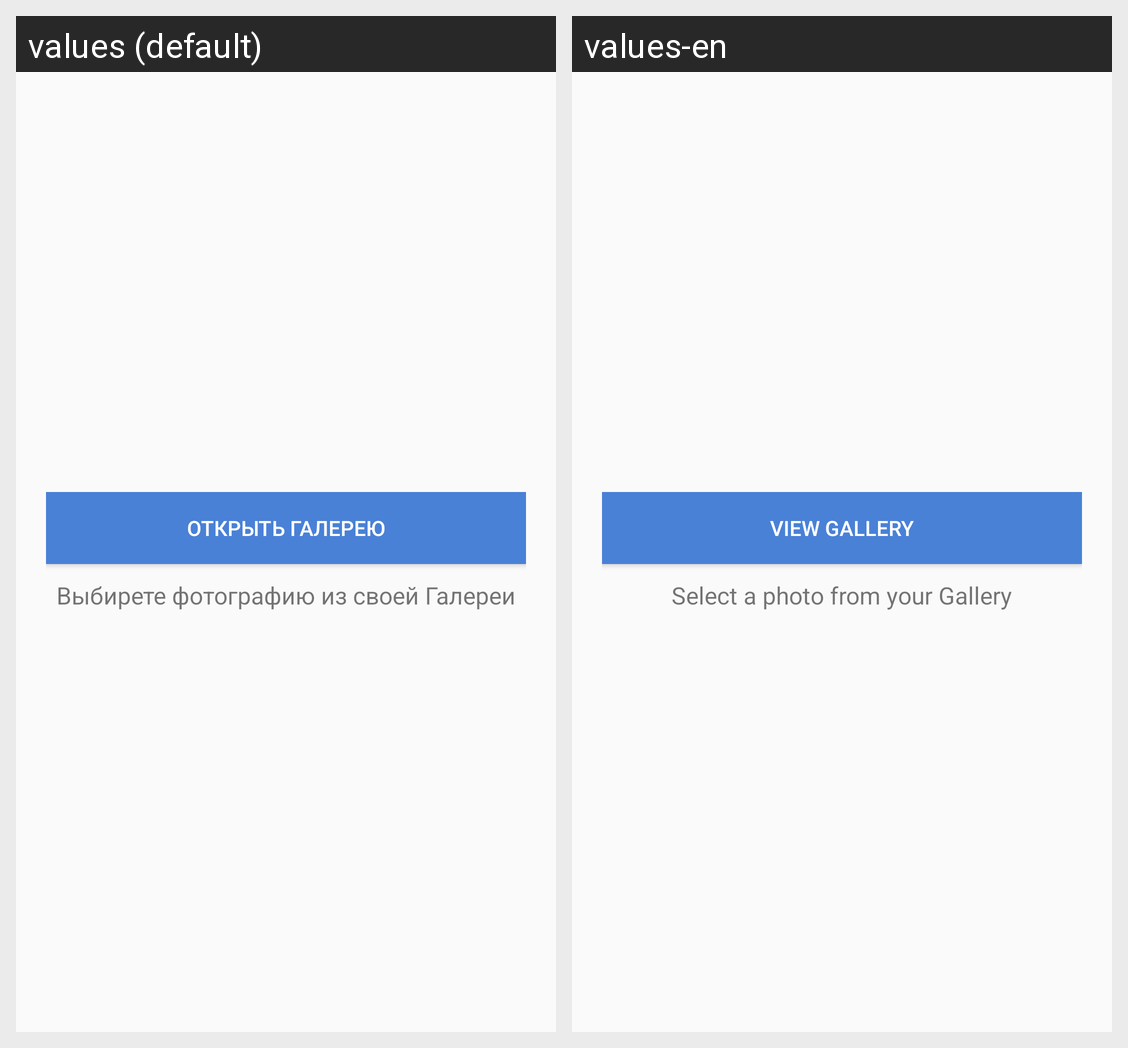

Here is an Android app screen in its default locale and in the app's own translations. Write out the translated-string differences for the strings that appear on this screen.
Android screen res/layout/add_new_photo_fragment.xml rendered under 2 locales, left to right: values (default), values-en. Device: Nexus 5 (rendered at 1080×1920; each locale shown at half size, 540×960, under a caption strip naming it); theme AppTheme.NoActionBar.
Strings drawn on this screen, with the default value and each locale's value (text and hints the layout hard-codes, and strings that could not be matched under every locale, appear in the picture but are not listed):

open_gallery
  values: Открыть галерею
  values-en: View gallery

upload_description
  values: Выбирете фотографию из своей Галереи
  values-en: Select a photo from your Gallery
